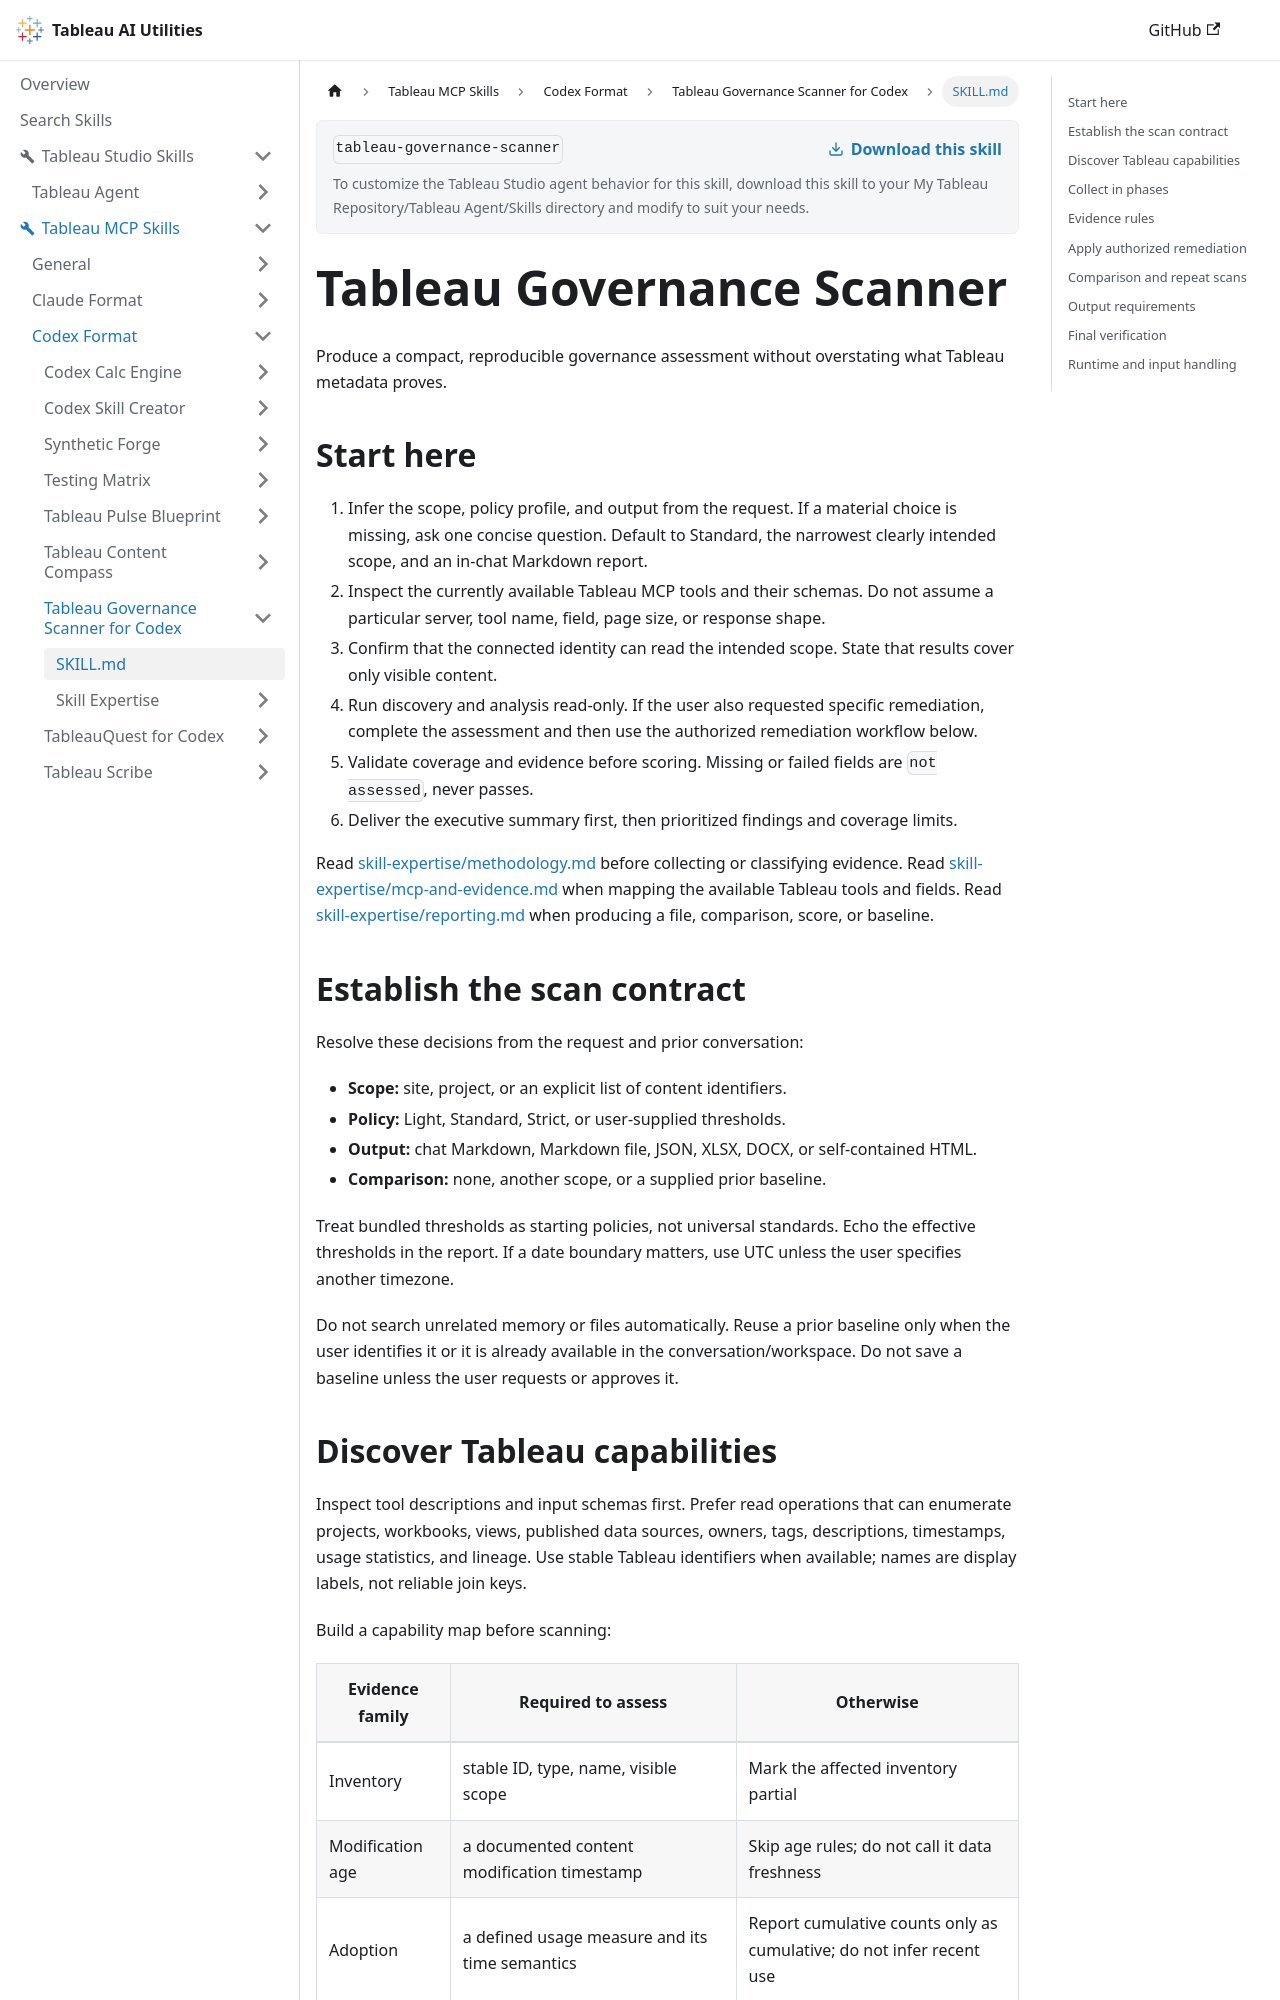

repository: tableau/tableau-ai-utilities · page: tableau-mcp-skills/codex-format/tableau-governance-scanner/SKILL.html · generator: docusaurus

---
name: tableau-governance-scanner
description: Audit Tableau Cloud or Server content governance through a connected Tableau MCP server. Use for evidence-backed reviews of stale-looking content, adoption signals, certification, naming, ownership concentration, project organization, performance risk indicators, and metadata completeness; for project or site comparisons; or for repeatable governance baselines. Support read-only audits and explicitly requested, bounded governance remediation through available write capabilities. Do not use for row-level data quality, visual-design critique, permissions assurance, or measured performance testing.
---

# Tableau Governance Scanner

Produce a compact, reproducible governance assessment without overstating what Tableau metadata proves.

## Start here

1. Infer the scope, policy profile, and output from the request. If a material choice is missing, ask one concise question. Default to Standard, the narrowest clearly intended scope, and an in-chat Markdown report.
2. Inspect the currently available Tableau MCP tools and their schemas. Do not assume a particular server, tool name, field, page size, or response shape.
3. Confirm that the connected identity can read the intended scope. State that results cover only visible content.
4. Run discovery and analysis read-only. If the user also requested specific remediation, complete the assessment and then use the authorized remediation workflow below.
5. Validate coverage and evidence before scoring. Missing or failed fields are `not assessed`, never passes.
6. Deliver the executive summary first, then prioritized findings and coverage limits.

Read [skill-expertise/methodology.md](skill-expertise/methodology.md) before collecting or classifying evidence. Read [skill-expertise/mcp-and-evidence.md](skill-expertise/mcp-and-evidence.md) when mapping the available Tableau tools and fields. Read [skill-expertise/reporting.md](skill-expertise/reporting.md) when producing a file, comparison, score, or baseline.

## Establish the scan contract

Resolve these decisions from the request and prior conversation:

- **Scope:** site, project, or an explicit list of content identifiers.
- **Policy:** Light, Standard, Strict, or user-supplied thresholds.
- **Output:** chat Markdown, Markdown file, JSON, XLSX, DOCX, or self-contained HTML.
- **Comparison:** none, another scope, or a supplied prior baseline.

Treat bundled thresholds as starting policies, not universal standards. Echo the effective thresholds in the report. If a date boundary matters, use UTC unless the user specifies another timezone.

Do not search unrelated memory or files automatically. Reuse a prior baseline only when the user identifies it or it is already available in the conversation/workspace. Do not save a baseline unless the user requests or approves it.
